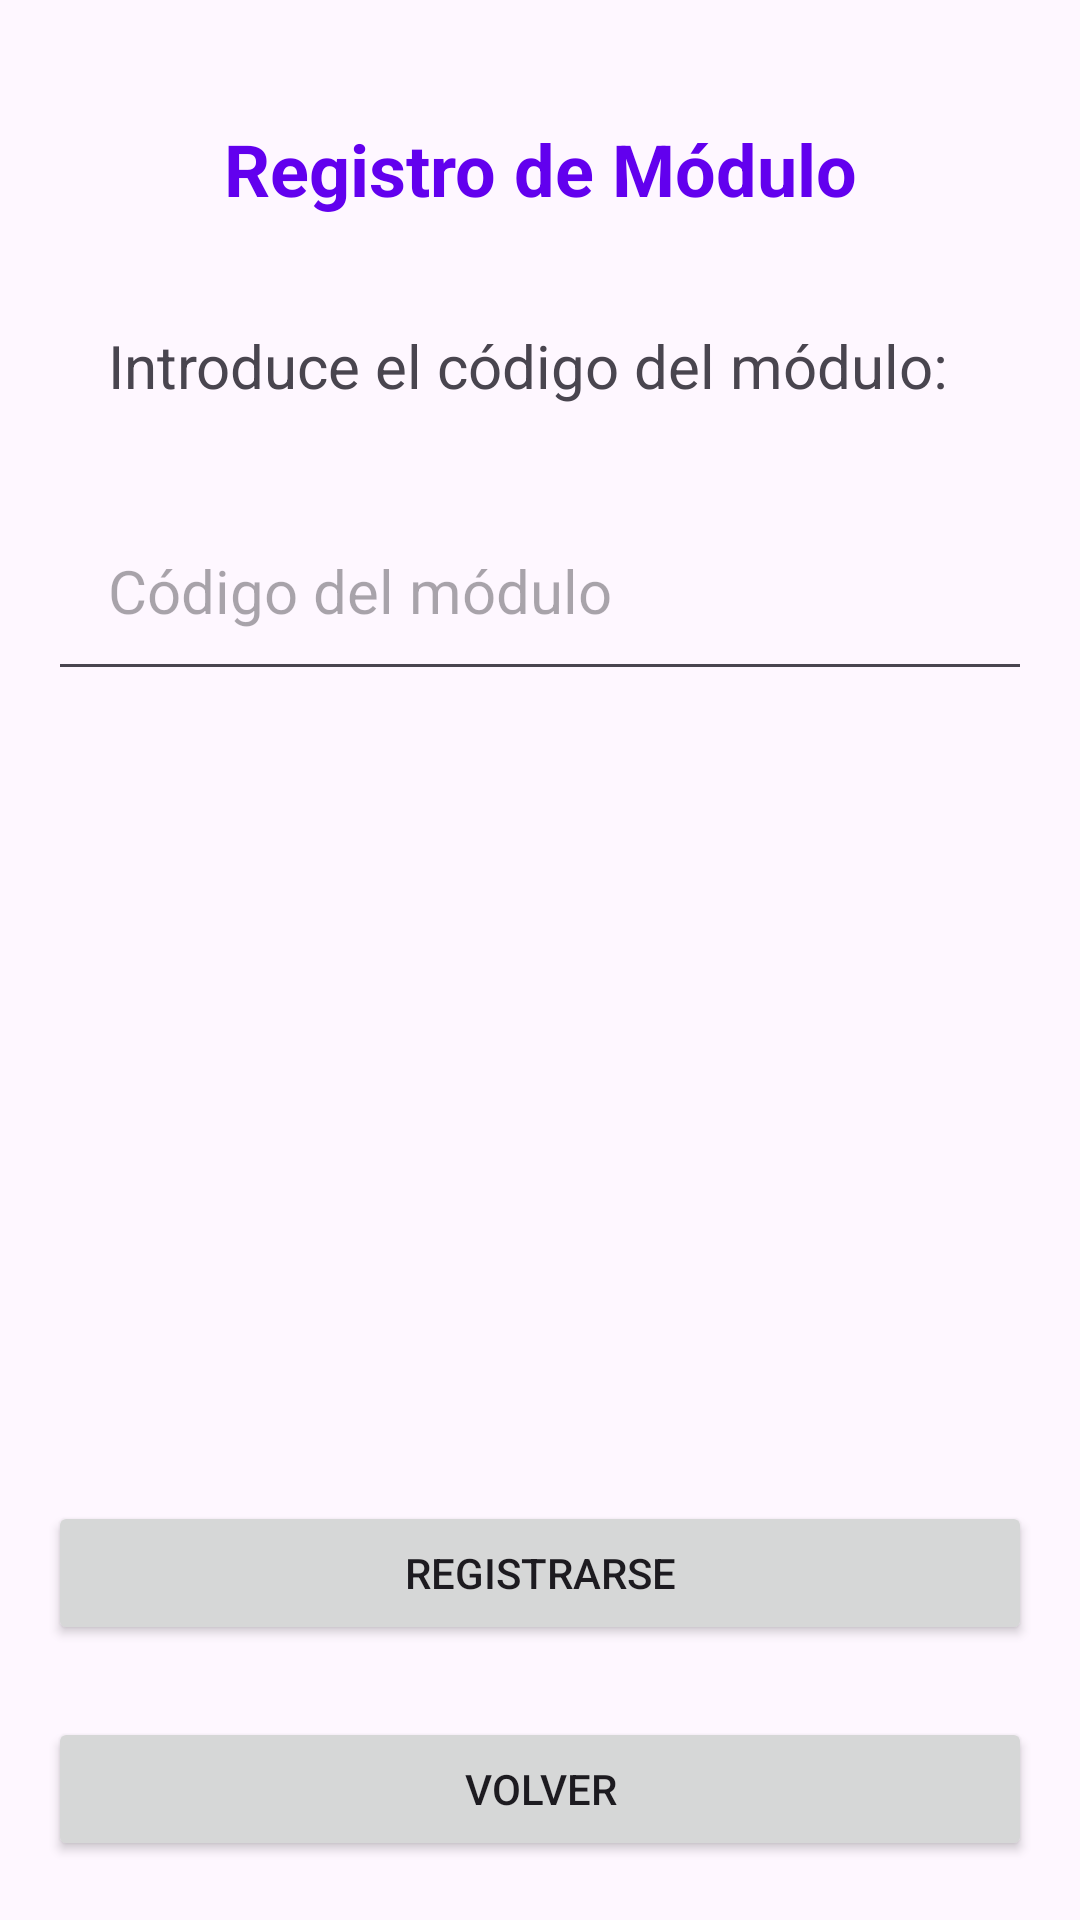

Android layout source for this screen:
<!-- AndroidManifest.xml: application theme Theme.TeachTogether -->
<!-- res/layout/activity_registro_modulo.xml -->
<?xml version="1.0" encoding="utf-8"?>
<LinearLayout xmlns:android="http://schemas.android.com/apk/res/android"
    android:layout_width="match_parent"
    android:layout_height="match_parent"
    android:orientation="vertical"
    android:padding="16dp">

    <TextView
        android:id="@+id/textViewTitulo"
        android:layout_width="match_parent"
        android:layout_height="wrap_content"
        android:text="Registro de Módulo"
        android:textSize="24sp"
        android:paddingTop="24sp"
        android:textStyle="bold"
        android:gravity="center"
        android:textColor="@color/purple_500"
        android:layout_marginBottom="16dp"/>

    <TextView
        android:id="@+id/textViewCodigoModuloLabel"
        android:layout_width="match_parent"
        android:layout_height="wrap_content"
        android:text="Introduce el código del módulo:"
        android:textSize="20sp"
        android:padding="20dp"
        android:layout_marginBottom="8dp"/>

    <EditText
        android:id="@+id/editTextCodigoModulo"
        android:layout_width="match_parent"
        android:layout_height="wrap_content"
        android:hint="Código del módulo"
        android:textSize="20sp"
        android:padding="20dp"
        android:inputType="text" />

    <Button
        android:id="@+id/buttonRegistrarse"
        android:layout_width="match_parent"
        android:layout_marginTop="270dp"
        android:layout_height="wrap_content"
        android:text="Registrarse" />

    <Button
        android:id="@+id/buttonVolver"
        android:layout_width="match_parent"
        android:layout_height="wrap_content"
        android:layout_marginTop="24dp"
        android:text="Volver" />
</LinearLayout>
<!-- resources referenced by this layout -->
<resources>
  <color name="purple_500">#6200EE</color>
  <style name="Theme.TeachTogether" parent="Base.Theme.TeachTogether" />
  <style name="Base.Theme.TeachTogether" parent="Theme.Material3.DayNight.NoActionBar">
          
          
      </style>
</resources>
